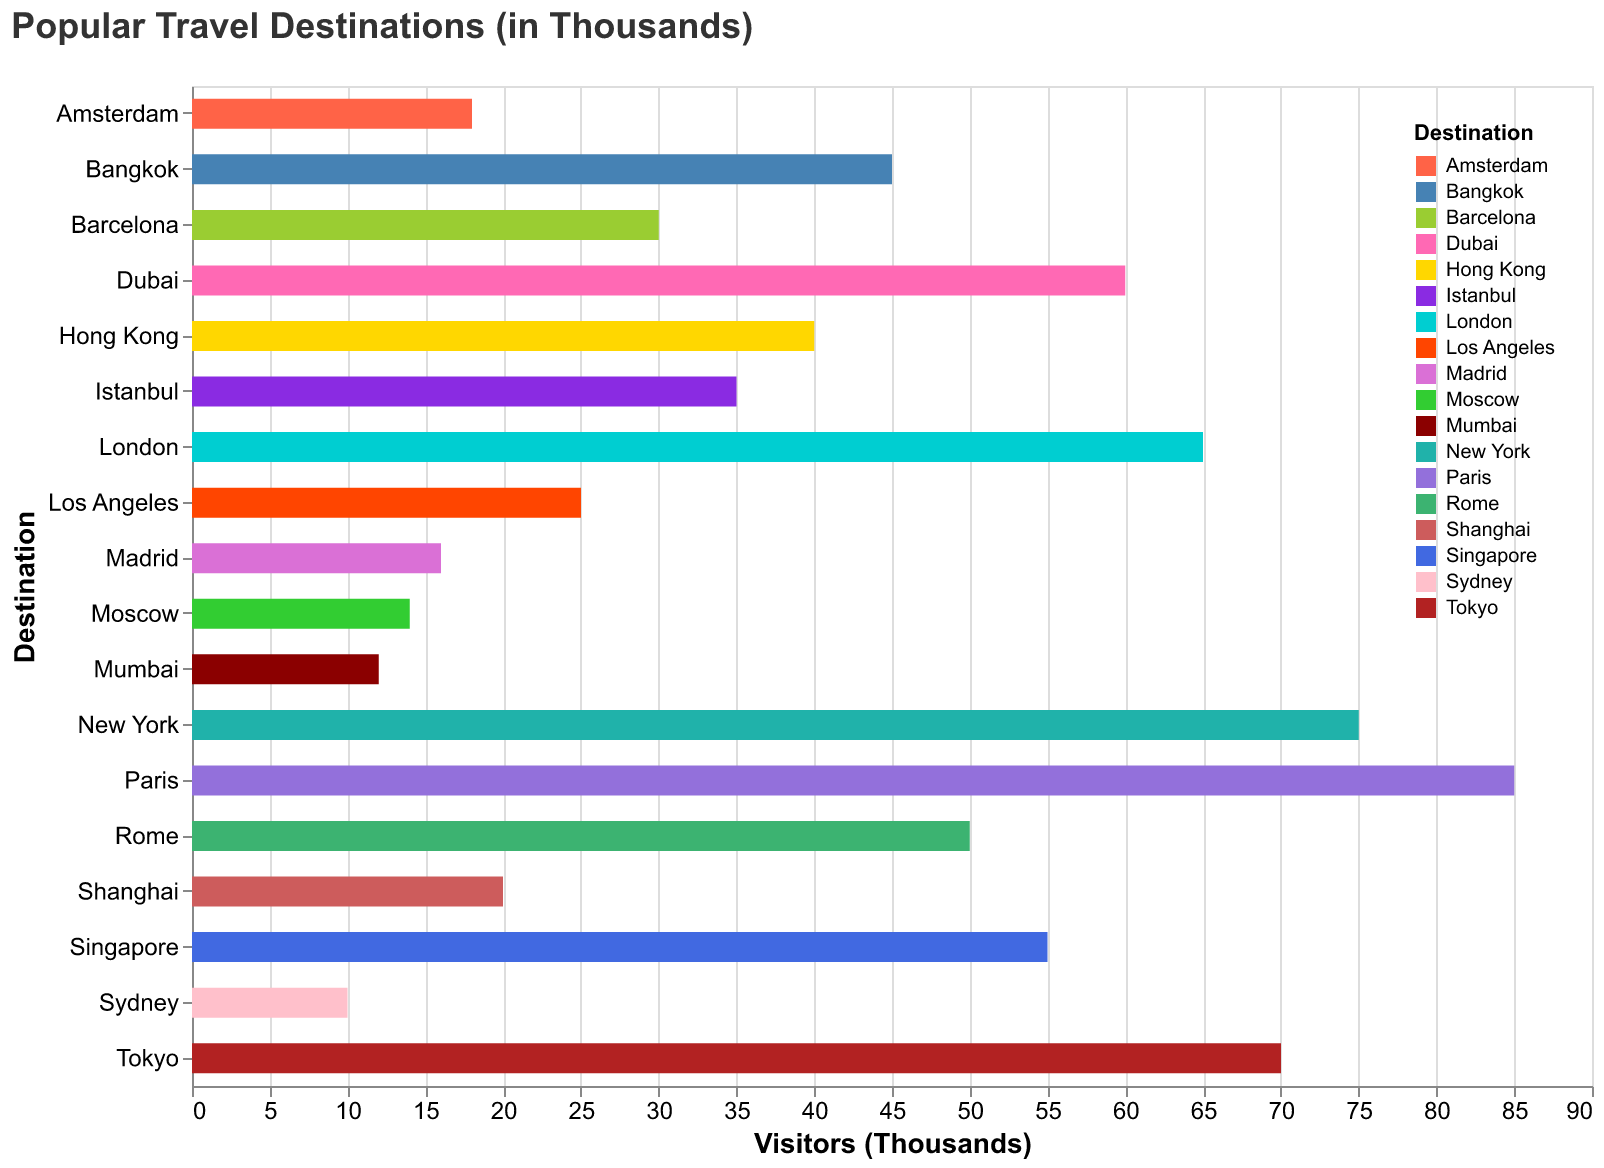

The data file committed next to this chart (first rows):
Destination, Visitors
Paris, 85
New York, 75
Tokyo, 70
London, 65
Dubai, 60
Singapore, 55
Rome, 50
Bangkok, 45
Hong Kong, 40
Istanbul, 35
Barcelona, 30
Los Angeles, 25
Shanghai, 20
Amsterdam, 18
Madrid, 16
Moscow, 14
Mumbai, 12
Sydney, 10
